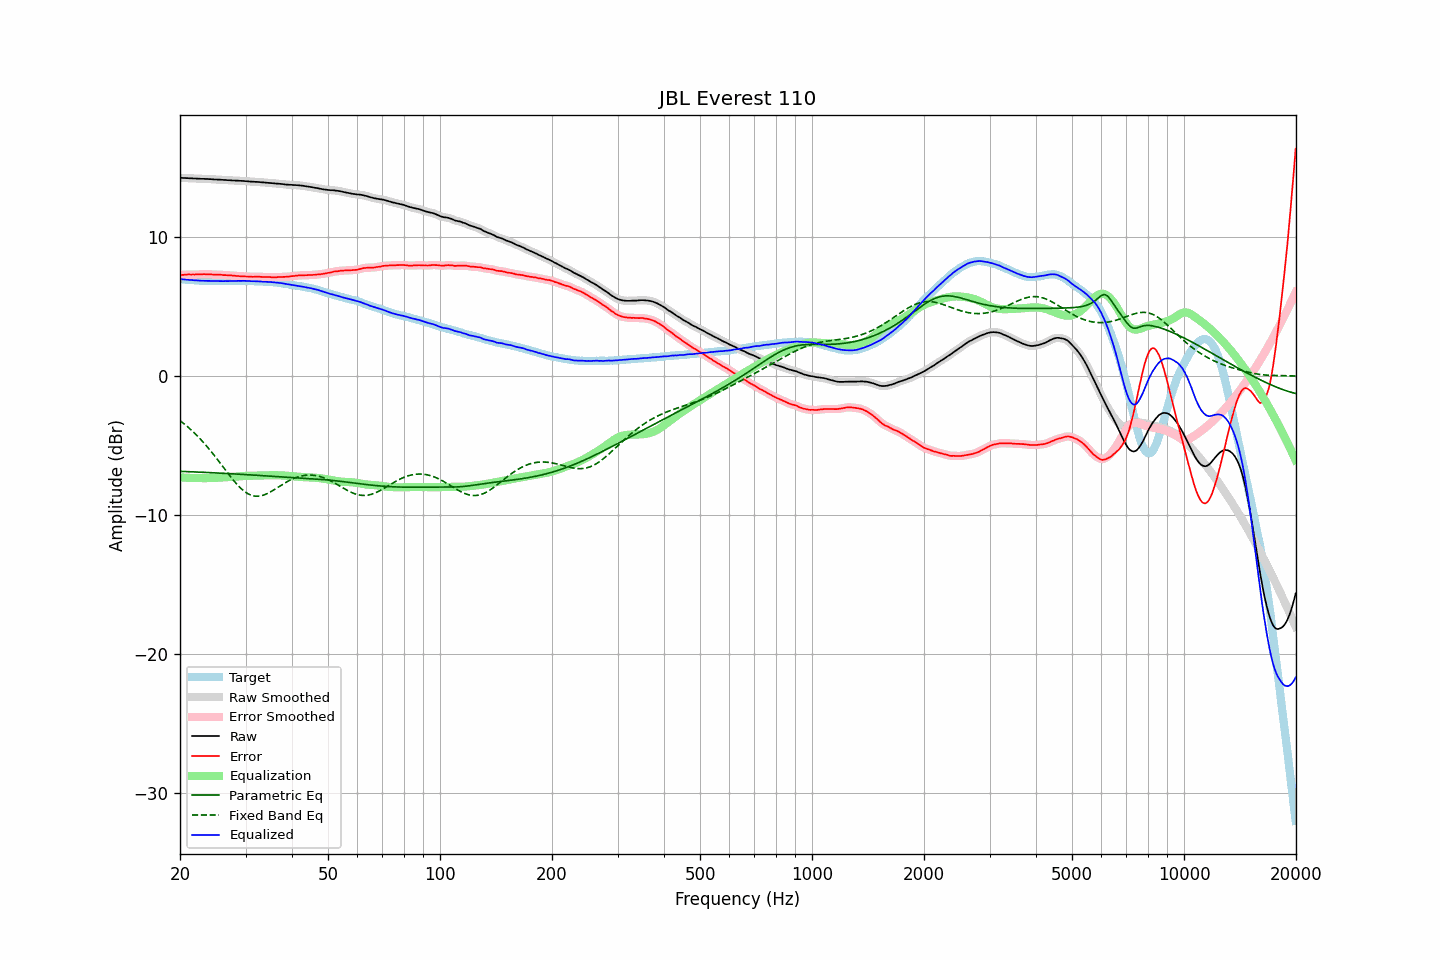

The table this chart was drawn from, first rows:
frequency, raw, error, smoothed, error_smoothed, equalization, parametric_eq, fixed_band_eq, equalized_raw, equalized_smoothed, target
20.00, 14.27, 7.28, 14.27, 7.28, -7.28, -6.84, -3.19, 6.99, 6.99, 6.99
20.20, 14.27, 7.29, 14.27, 7.29, -7.29, -6.85, -3.28, 6.98, 6.98, 6.98
20.40, 14.26, 7.29, 14.27, 7.30, -7.30, -6.85, -3.37, 6.97, 6.97, 6.97
20.61, 14.26, 7.30, 14.26, 7.30, -7.30, -6.86, -3.47, 6.96, 6.96, 6.96
20.81, 14.25, 7.31, 14.26, 7.31, -7.31, -6.86, -3.56, 6.95, 6.95, 6.94
21.02, 14.25, 7.32, 14.25, 7.32, -7.31, -6.87, -3.66, 6.94, 6.94, 6.93
21.23, 14.24, 7.32, 14.25, 7.32, -7.32, -6.87, -3.77, 6.93, 6.93, 6.92
21.44, 14.24, 7.31, 14.24, 7.32, -7.32, -6.88, -3.87, 6.92, 6.92, 6.93
21.66, 14.23, 7.32, 14.23, 7.32, -7.32, -6.88, -3.98, 6.91, 6.91, 6.91
21.87, 14.22, 7.31, 14.23, 7.32, -7.32, -6.89, -4.09, 6.90, 6.90, 6.91
22.09, 14.22, 7.33, 14.22, 7.33, -7.33, -6.89, -4.20, 6.90, 6.89, 6.89
22.31, 14.21, 7.32, 14.21, 7.33, -7.33, -6.90, -4.32, 6.88, 6.89, 6.89
22.54, 14.21, 7.34, 14.21, 7.33, -7.33, -6.90, -4.44, 6.88, 6.88, 6.88
22.76, 14.20, 7.33, 14.21, 7.33, -7.33, -6.91, -4.56, 6.87, 6.87, 6.88
22.99, 14.20, 7.34, 14.20, 7.34, -7.34, -6.91, -4.69, 6.87, 6.87, 6.87
23.22, 14.20, 7.35, 14.20, 7.34, -7.34, -6.92, -4.82, 6.87, 6.86, 6.86
23.45, 14.19, 7.33, 14.20, 7.34, -7.34, -6.92, -4.95, 6.86, 6.86, 6.87
23.69, 14.19, 7.34, 14.19, 7.34, -7.33, -6.93, -5.09, 6.86, 6.86, 6.86
23.92, 14.18, 7.34, 14.19, 7.33, -7.33, -6.93, -5.22, 6.85, 6.86, 6.84
24.16, 14.18, 7.33, 14.18, 7.33, -7.33, -6.94, -5.36, 6.86, 6.85, 6.85
24.40, 14.17, 7.32, 14.17, 7.32, -7.32, -6.94, -5.51, 6.85, 6.85, 6.85
24.65, 14.16, 7.31, 14.16, 7.31, -7.32, -6.95, -5.65, 6.84, 6.85, 6.85
24.89, 14.15, 7.30, 14.16, 7.31, -7.31, -6.96, -5.80, 6.84, 6.84, 6.85
25.14, 14.15, 7.31, 14.15, 7.31, -7.31, -6.96, -5.95, 6.85, 6.84, 6.84
25.39, 14.14, 7.30, 14.15, 7.31, -7.30, -6.97, -6.10, 6.84, 6.84, 6.84
25.65, 14.14, 7.30, 14.14, 7.30, -7.30, -6.97, -6.25, 6.85, 6.84, 6.84
25.91, 14.13, 7.29, 14.13, 7.29, -7.29, -6.98, -6.40, 6.84, 6.84, 6.84
26.16, 14.12, 7.28, 14.13, 7.28, -7.28, -6.99, -6.56, 6.84, 6.84, 6.85
26.43, 14.12, 7.28, 14.12, 7.27, -7.28, -6.99, -6.71, 6.85, 6.84, 6.85
26.69, 14.11, 7.27, 14.11, 7.27, -7.27, -7.00, -6.86, 6.84, 6.84, 6.85
26.96, 14.10, 7.26, 14.11, 7.26, -7.26, -7.01, -7.01, 6.84, 6.85, 6.84
27.23, 14.10, 7.26, 14.10, 7.25, -7.25, -7.01, -7.16, 6.85, 6.85, 6.84
27.50, 14.09, 7.25, 14.09, 7.25, -7.25, -7.02, -7.31, 6.85, 6.85, 6.84
27.77, 14.08, 7.23, 14.09, 7.24, -7.24, -7.03, -7.45, 6.85, 6.85, 6.85
28.05, 14.08, 7.23, 14.08, 7.23, -7.23, -7.03, -7.59, 6.86, 6.85, 6.85
28.33, 14.07, 7.21, 14.08, 7.22, -7.22, -7.04, -7.72, 6.85, 6.86, 6.86
28.62, 14.07, 7.22, 14.07, 7.21, -7.21, -7.05, -7.85, 6.86, 6.86, 6.86
28.90, 14.06, 7.20, 14.06, 7.20, -7.20, -7.05, -7.97, 6.86, 6.86, 6.87
29.19, 14.05, 7.19, 14.06, 7.19, -7.19, -7.06, -8.08, 6.86, 6.86, 6.86
29.48, 14.05, 7.19, 14.05, 7.18, -7.19, -7.07, -8.19, 6.87, 6.86, 6.86
29.78, 14.04, 7.18, 14.04, 7.18, -7.18, -7.07, -8.28, 6.86, 6.86, 6.86
30.08, 14.03, 7.17, 14.03, 7.18, -7.17, -7.08, -8.36, 6.86, 6.86, 6.86
30.38, 14.02, 7.17, 14.02, 7.17, -7.17, -7.09, -8.44, 6.85, 6.85, 6.85
30.68, 14.01, 7.17, 14.01, 7.17, -7.17, -7.09, -8.50, 6.85, 6.85, 6.85
30.99, 14.00, 7.16, 14.00, 7.16, -7.16, -7.10, -8.55, 6.84, 6.84, 6.84
31.30, 13.99, 7.15, 14.00, 7.15, -7.16, -7.11, -8.59, 6.83, 6.84, 6.84
31.61, 13.99, 7.15, 13.99, 7.15, -7.16, -7.12, -8.62, 6.84, 6.83, 6.84
31.93, 13.98, 7.16, 13.99, 7.16, -7.16, -7.12, -8.63, 6.83, 6.83, 6.82
32.24, 13.98, 7.16, 13.98, 7.16, -7.15, -7.13, -8.64, 6.83, 6.83, 6.83
32.57, 13.97, 7.16, 13.97, 7.16, -7.15, -7.14, -8.63, 6.82, 6.82, 6.81
32.89, 13.96, 7.15, 13.96, 7.15, -7.15, -7.15, -8.62, 6.81, 6.81, 6.81
33.22, 13.95, 7.14, 13.95, 7.14, -7.15, -7.15, -8.59, 6.81, 6.81, 6.81
33.55, 13.94, 7.14, 13.94, 7.14, -7.14, -7.16, -8.55, 6.80, 6.80, 6.81
33.89, 13.93, 7.14, 13.93, 7.14, -7.14, -7.17, -8.51, 6.79, 6.79, 6.79
34.23, 13.92, 7.14, 13.92, 7.14, -7.13, -7.18, -8.46, 6.79, 6.79, 6.78
34.57, 13.91, 7.13, 13.91, 7.13, -7.13, -7.18, -8.40, 6.78, 6.78, 6.78
34.92, 13.90, 7.14, 13.90, 7.13, -7.13, -7.19, -8.34, 6.78, 6.78, 6.77
35.27, 13.89, 7.11, 13.89, 7.12, -7.12, -7.20, -8.28, 6.77, 6.77, 6.78
35.62, 13.88, 7.12, 13.88, 7.12, -7.12, -7.21, -8.21, 6.76, 6.76, 6.76
35.97, 13.87, 7.12, 13.87, 7.12, -7.12, -7.21, -8.14, 6.75, 6.75, 6.76
... 635 more rows
